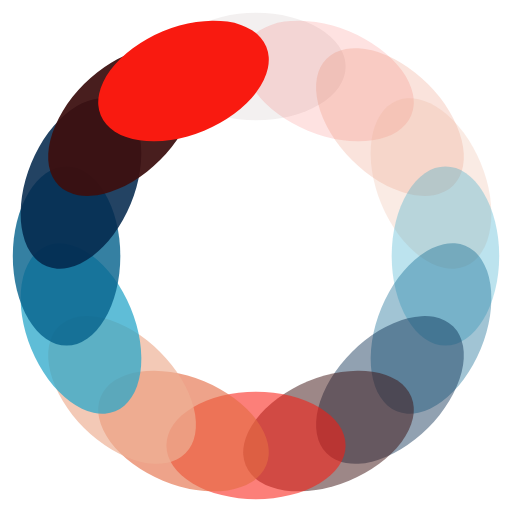
t = 0.00 s
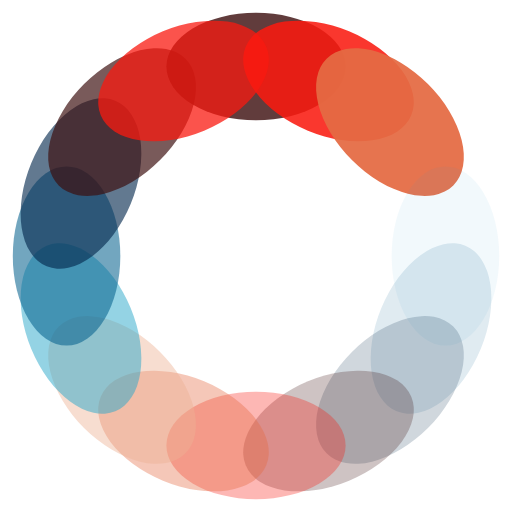
t = 0.29 s
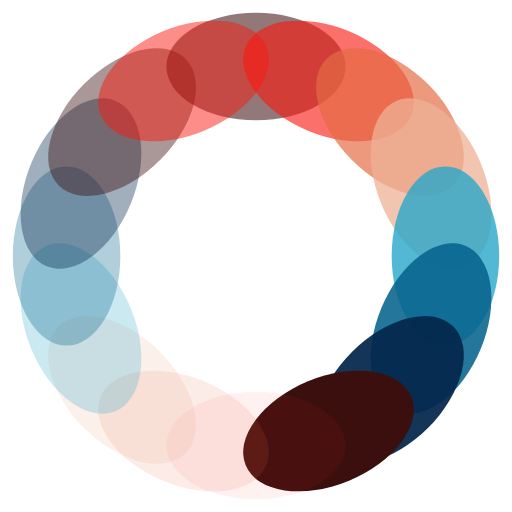
t = 0.58 s
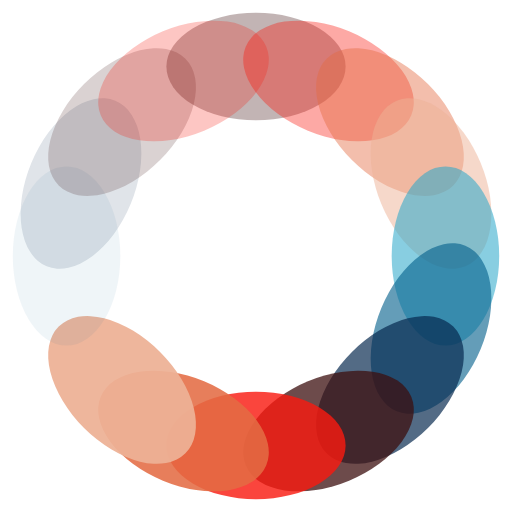
t = 0.86 s

The animated SVG that drew these frames (rendered in a browser with its animation timeline set to each time). Animation: 16 SMIL elements (animate=16); one cycle of 1.15 s, repeats indefinitely.

<?xml version="1.0" encoding="utf-8"?>
<svg xmlns="http://www.w3.org/2000/svg" xmlns:xlink="http://www.w3.org/1999/xlink" style="margin: auto; background: none; display: block; shape-rendering: auto;" width="270px" height="270px" viewBox="0 0 100 100" preserveAspectRatio="xMidYMid">
<g transform="rotate(0 50 50)">
  <rect x="32.5" y="2.5" rx="17.5" ry="10.5" width="35" height="21" fill="#3c0f0f">
    <animate attributeName="opacity" values="1;0" keyTimes="0;1" dur="1.1494252873563218s" begin="-1.0775862068965518s" repeatCount="indefinite"></animate>
  </rect>
</g><g transform="rotate(22.5 50 50)">
  <rect x="32.5" y="2.5" rx="17.5" ry="10.5" width="35" height="21" fill="#f91a10">
    <animate attributeName="opacity" values="1;0" keyTimes="0;1" dur="1.1494252873563218s" begin="-1.0057471264367817s" repeatCount="indefinite"></animate>
  </rect>
</g><g transform="rotate(45 50 50)">
  <rect x="32.5" y="2.5" rx="17.5" ry="10.5" width="35" height="21" fill="#e46b43">
    <animate attributeName="opacity" values="1;0" keyTimes="0;1" dur="1.1494252873563218s" begin="-0.9339080459770115s" repeatCount="indefinite"></animate>
  </rect>
</g><g transform="rotate(67.5 50 50)">
  <rect x="32.5" y="2.5" rx="17.5" ry="10.5" width="35" height="21" fill="#edb195">
    <animate attributeName="opacity" values="1;0" keyTimes="0;1" dur="1.1494252873563218s" begin="-0.8620689655172414s" repeatCount="indefinite"></animate>
  </rect>
</g><g transform="rotate(90 50 50)">
  <rect x="32.5" y="2.5" rx="17.5" ry="10.5" width="35" height="21" fill="#2aa7c9">
    <animate attributeName="opacity" values="1;0" keyTimes="0;1" dur="1.1494252873563218s" begin="-0.7902298850574713s" repeatCount="indefinite"></animate>
  </rect>
</g><g transform="rotate(112.5 50 50)">
  <rect x="32.5" y="2.5" rx="17.5" ry="10.5" width="35" height="21" fill="#06628d">
    <animate attributeName="opacity" values="1;0" keyTimes="0;1" dur="1.1494252873563218s" begin="-0.7183908045977011s" repeatCount="indefinite"></animate>
  </rect>
</g><g transform="rotate(135 50 50)">
  <rect x="32.5" y="2.5" rx="17.5" ry="10.5" width="35" height="21" fill="#04284d">
    <animate attributeName="opacity" values="1;0" keyTimes="0;1" dur="1.1494252873563218s" begin="-0.646551724137931s" repeatCount="indefinite"></animate>
  </rect>
</g><g transform="rotate(157.5 50 50)">
  <rect x="32.5" y="2.5" rx="17.5" ry="10.5" width="35" height="21" fill="#3c0f0f">
    <animate attributeName="opacity" values="1;0" keyTimes="0;1" dur="1.1494252873563218s" begin="-0.5747126436781609s" repeatCount="indefinite"></animate>
  </rect>
</g><g transform="rotate(180 50 50)">
  <rect x="32.5" y="2.5" rx="17.5" ry="10.5" width="35" height="21" fill="#f91a10">
    <animate attributeName="opacity" values="1;0" keyTimes="0;1" dur="1.1494252873563218s" begin="-0.5028735632183908s" repeatCount="indefinite"></animate>
  </rect>
</g><g transform="rotate(202.5 50 50)">
  <rect x="32.5" y="2.5" rx="17.5" ry="10.5" width="35" height="21" fill="#e46b43">
    <animate attributeName="opacity" values="1;0" keyTimes="0;1" dur="1.1494252873563218s" begin="-0.4310344827586207s" repeatCount="indefinite"></animate>
  </rect>
</g><g transform="rotate(225 50 50)">
  <rect x="32.5" y="2.5" rx="17.5" ry="10.5" width="35" height="21" fill="#edb195">
    <animate attributeName="opacity" values="1;0" keyTimes="0;1" dur="1.1494252873563218s" begin="-0.35919540229885055s" repeatCount="indefinite"></animate>
  </rect>
</g><g transform="rotate(247.5 50 50)">
  <rect x="32.5" y="2.5" rx="17.5" ry="10.5" width="35" height="21" fill="#2aa7c9">
    <animate attributeName="opacity" values="1;0" keyTimes="0;1" dur="1.1494252873563218s" begin="-0.28735632183908044s" repeatCount="indefinite"></animate>
  </rect>
</g><g transform="rotate(270 50 50)">
  <rect x="32.5" y="2.5" rx="17.5" ry="10.5" width="35" height="21" fill="#06628d">
    <animate attributeName="opacity" values="1;0" keyTimes="0;1" dur="1.1494252873563218s" begin="-0.21551724137931036s" repeatCount="indefinite"></animate>
  </rect>
</g><g transform="rotate(292.5 50 50)">
  <rect x="32.5" y="2.5" rx="17.5" ry="10.5" width="35" height="21" fill="#04284d">
    <animate attributeName="opacity" values="1;0" keyTimes="0;1" dur="1.1494252873563218s" begin="-0.14367816091954022s" repeatCount="indefinite"></animate>
  </rect>
</g><g transform="rotate(315 50 50)">
  <rect x="32.5" y="2.5" rx="17.5" ry="10.5" width="35" height="21" fill="#3c0f0f">
    <animate attributeName="opacity" values="1;0" keyTimes="0;1" dur="1.1494252873563218s" begin="-0.07183908045977011s" repeatCount="indefinite"></animate>
  </rect>
</g><g transform="rotate(337.5 50 50)">
  <rect x="32.5" y="2.5" rx="17.5" ry="10.5" width="35" height="21" fill="#f91a10">
    <animate attributeName="opacity" values="1;0" keyTimes="0;1" dur="1.1494252873563218s" begin="0s" repeatCount="indefinite"></animate>
  </rect>
</g>
<!-- [ldio] generated by https://loading.io/ --></svg>